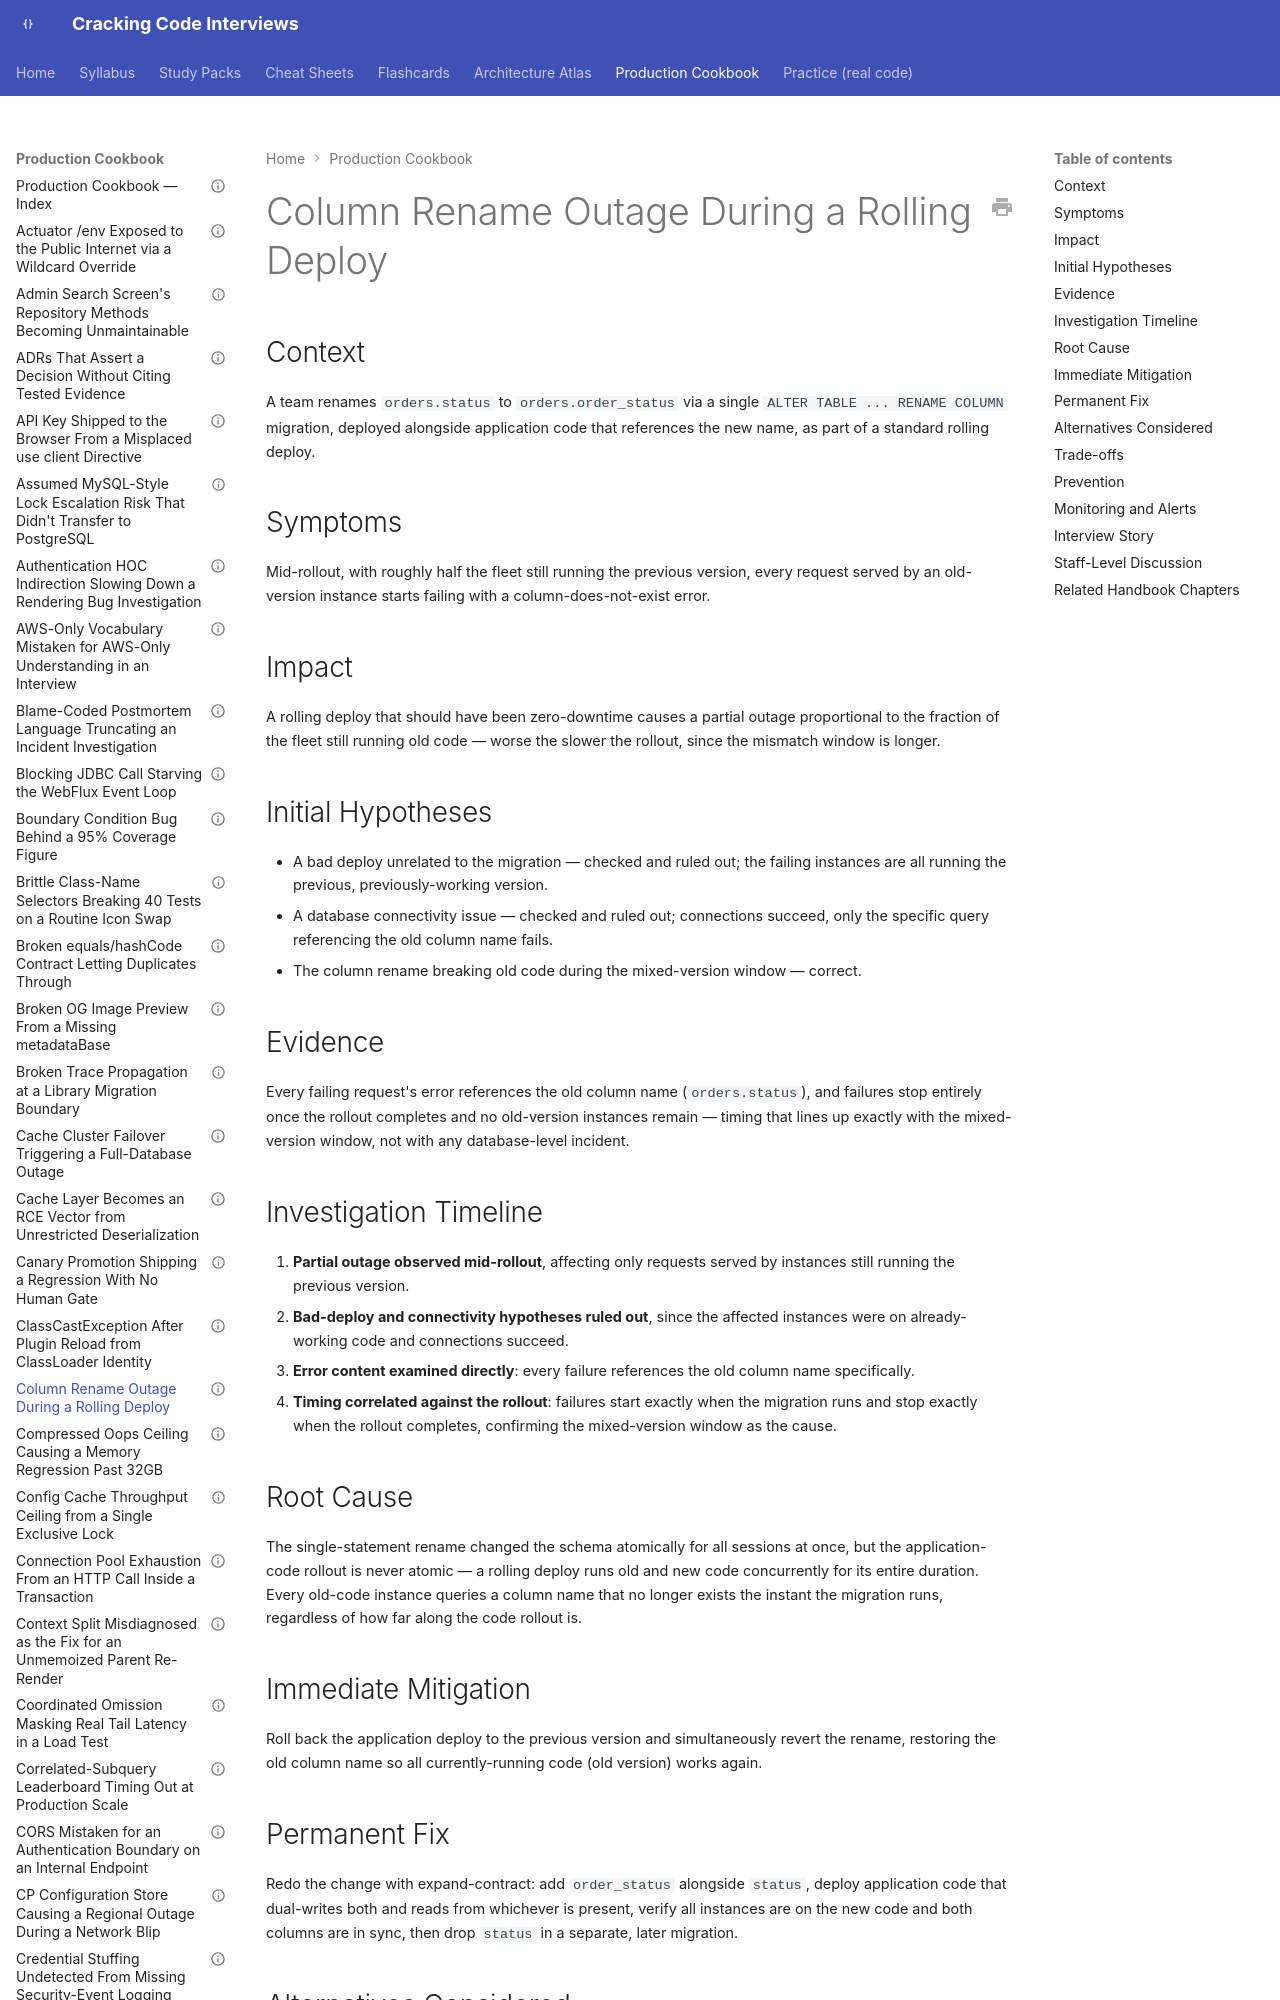

repository: JuanMelendres/cracking-code-interviews · page: production-cookbook/column-rename-outage-during-a-rolling-deploy/index.html · generator: mkdocs

---
title: "Column Rename Outage During a Rolling Deploy"
document_type: production-cookbook-entry
domain: databases
status: draft
last_updated: 2026-08-05
related_handbook:
  - ../syllabus/06-databases/zero-downtime-schema-migration.md
source: syllabus/06-databases/zero-downtime-schema-migration.md#production-scenarios
---

# Column Rename Outage During a Rolling Deploy

## Context

A team renames `orders.status` to `orders.order_status` via a single `ALTER TABLE ... RENAME COLUMN` migration, deployed alongside application code that references the new name, as part of a standard rolling deploy.

## Symptoms

Mid-rollout, with roughly half the fleet still running the previous version, every request served by an old-version instance starts failing with a column-does-not-exist error.
